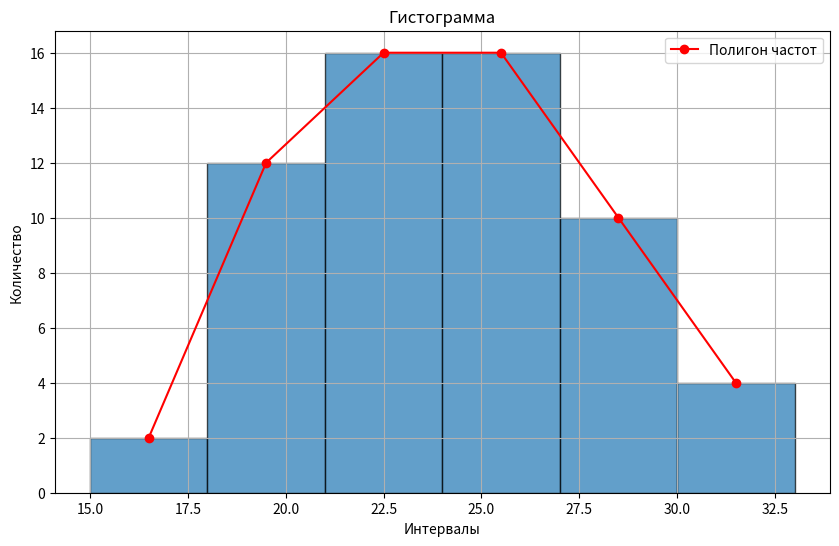

Generate this figure with matplotlib:
import numpy as np
from numpy.random import poisson
from scipy import stats
import matplotlib.pyplot as plt
from scipy.stats import kstest


def count_metrics(data):
    mean_value = np.mean(data)
    median_value = np.median(data)
    mode_value = stats.mode(data).mode
    variance_value = np.var(data)
    coefficient_of_variation = (np.std(data) / mean_value) * 100
    print(f"Среднее: {mean_value}")
    print(f"Медиана: {median_value}")
    print(f"Мода: {mode_value}")
    print(f"Дисперсия: {variance_value}")
    print(f"Коэффициент вариации: {coefficient_of_variation} %\n")


def clean_data(data):
    Q1 = np.percentile(data, 25)
    Q3 = np.percentile(data, 75)
    IQR = Q3 - Q1
    lower_bound = Q1 - 1.5 * IQR
    upper_bound = Q3 + 1.5 * IQR
    filtered_numbers = [num for num in data if lower_bound <= num <= upper_bound]
    lst3 = [i for i in data if i not in filtered_numbers]
    print(f'Выбросы {lst3}\n')
    return filtered_numbers


def div_for_intervals(data, intervals_number):
    counts, bin_edges = np.histogram(data, bins=intervals_number)
    intervals = []
    group_indices = np.digitize(data, bin_edges)
    for i in range(1, intervals_number + 1):
        intervals.append([data[j] for j in range(0, len(data)) if group_indices[j] == i])
    count = len(list(filter(lambda x: x == max(data), data)))
    count2 = len(list(filter(lambda x: x == max(data), intervals[len(intervals) - 1])))
    dif = abs(count2 - count)
    for i in range(dif):
        intervals[len(intervals) - 1].append(max(data))
    return intervals, counts, bin_edges


def count_group_variances(intervals):
    variances = [sum([(x - np.mean(interval)) ** 2 for x in interval]) / len(interval) for interval in intervals]
    print(f'Групповая дисперсия = {variances}')
    return variances


def count_intragroup_variance(intervals):
    denominator = sum([sum([(x - np.mean(interval)) ** 2 for x in interval]) for interval in intervals])
    return denominator / sum([len(interval) for interval in intervals])


def count_intergroup_variance(intervals, data):
    mean = np.mean(data)
    denominator = sum([sum([((np.mean(interval) - mean) ** 2) * len(interval) for interval in intervals])])
    return denominator / len(data)


def count_variances(intervals, data):
    group_vars = count_group_variances(intervals)
    intragroup_var = count_intragroup_variance(intervals)
    intergroup_variance = count_intergroup_variance(intervals, data)
    print(f'Внутри дисперсия = {intragroup_var}')
    print(f'Межгр дисперсия = {intergroup_variance}')
    check_variances_rule(intragroup_var, intergroup_variance, data)
    return group_vars, intragroup_var, intergroup_variance


def check_variances_rule(intragroup_var, intergroup_variance, data):
    assert np.isclose(np.var(data), intragroup_var + intergroup_variance, atol=0.001), \
        f"{intragroup_var + intergroup_variance}"
    print(f'{np.var(data)} == {intragroup_var + intergroup_variance}')
    print(f'Доля межгр в общей = {intergroup_variance / np.var(data) * 100} %\n')


def draw_graphics(data, counts, bin_edges):
    plt.figure(figsize=(10, 6))
    plt.hist(data, bins=bin_edges, edgecolor='black', alpha=0.7)
    plt.title('Гистограмма')
    plt.xlabel('Интервалы')
    plt.ylabel('Количество')
    bin_centers = 0.5 * (bin_edges[1:] + bin_edges[:-1])
    plt.plot(bin_centers, counts, marker='o', linestyle='-', color='red', label='Полигон частот')
    plt.legend()
    plt.grid(True)
    plt.show()


def check_Kolmogorov(data, type):
    def cdf_theoretical(x):
        return stats.norm.cdf(x, loc=0, scale=1)
    res = kstest(np.array(data), cdf_theoretical)
    data2 = poisson(5, 100)
    res1 = kstest(data2, cdf_theoretical)

    if res < 0.05:
        print(f'Закон распределения не {type}')
        return False
    print(f'Закон распределения подходит')
    return True

def check_Pirson(data, type):
    if (type == 'normal'):
        stat, p = stats.normaltest(data)

        print('Статистика χ²=%.3f, P-значение=%.3f' % (stat, p)) 
        alpha = 0.05

        if p > alpha:
            print('Принять гипотезу о нормальности')
        else:
            print('Отклонить гипотезу о нормальности')
    elif (type == 'uniform'):
        # 1. Создание гистограммы для оценки распределения
        hist, bin_edges = np.histogram(data, bins=np.arange(15, 35), density=False)

        # 2. Ожидаемая частота
        expected = np.full(hist.shape, len(data) / len(hist))

        # 3. Выполнение теста χ²
        chi2_stat, p_value = stats.chisquare(hist, f_exp=expected)

        # Вывод результатов
        print('Статистика χ²=%.3f, P-значение=%.3f' % (chi2_stat, p_value))

        # Интерпретация результата
        alpha = 0.05  # Уровень значимости
        if p_value > alpha:
            print('Принять гипотезу о равномерности') 
        else:       
            print('Отклонить гипотезу о равномерности')

    print()

def main():
    data = [
        24, 24, 24, 25, 19, 23, 20, 19, 18, 24, 22, 20, 19, 15, 20, 23, 22, 25, 27,
        20, 22, 23, 22, 21, 23, 26, 29, 30, 26, 28, 28, 20, 21, 20, 19, 22, 27, 22,
        25, 27, 30, 28, 33, 30, 26, 29, 29, 24, 23, 23, 24, 24, 26, 26, 25, 27, 23,
        21, 16, 19
    ]
    count_metrics(data)

    cleaned_data = clean_data(data)

    s = int(1 + np.log2(len(cleaned_data)))

    intervals, counts, bin_edges = div_for_intervals(cleaned_data, s)
    draw_graphics(cleaned_data, counts, bin_edges)
    count_metrics(cleaned_data)
    count_variances(intervals, cleaned_data)

    intervals, counts, bin_edges = div_for_intervals(cleaned_data, s + 1)
    count_variances(intervals, cleaned_data)

    intervals, counts, bin_edges = div_for_intervals(cleaned_data, s - 1)
    count_variances(intervals, cleaned_data)

    # check_Kolmogorov(cleaned_data, 'norm')
    check_Pirson(data, 'normal')
    check_Pirson(data, 'uniform')

if __name__ == '__main__':
    main()